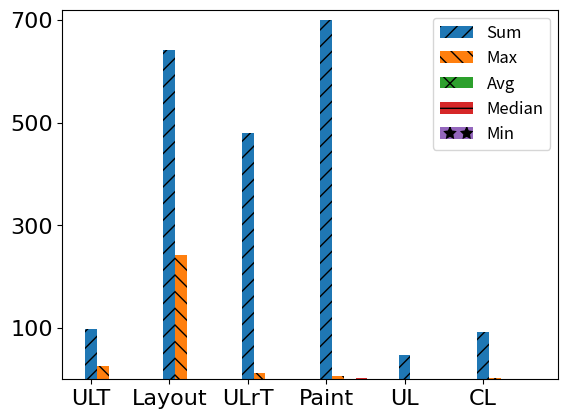

This figure's Python source:
from matplotlib import pyplot as pp

# SUM, MAX, AVG, MEDIAN, MIN | ULT, Layout, ULrT, Paint, UL, CL
tc_qq_50 = [[43.98, 21.74, 1, 0.7, 0], 
            [315.2, 266.58, 7.16, 2.24, 0],
            [28.49, 7.92, 0.65, 0.54, 0.02],
            [96.23, 5.36, 2.19, 2.21, 0],
            [10.93, 0.45, 0.25, 0.32, 0],
            [7.9, 0.48, 0.18, 0.17, 0.7]]
tc_qq_100 = [[43.61, 21.61, 1.01, 0.12, 0],
            [312.24, 262.65, 7.26, 0, 0],
            [29.01, 7.56, 0.67, 2.21, 0.02],
            [95.94, 5.83, 2.23, 2.74, 0],
            [10.35, 0.56, 0.24, 0.39, 0],
            [6.43, 0.36, 0.15, 0.11, 0.3]]
tc_qq_200 = [[44.4, 21.88, 1.2, 0.11, 0],
            [310.7, 262.9, 8.4, 0.59, 0],
            [28.29, 7.48, 0.76, 0.3, 0.02],
            [86.15, 5.7, 2.33, 2.14, 0],
            [9.86, 0.76, 0.27, 0.36, 0],
            [5.53, 0.53, 0.15, 0.14, 0.02]]
tc_qq_300 = [[43.65, 22.34, 1.32, 0, 0],
            [312.24, 265.6, 9.46, 0, 0],
            [27.18, 7.6, 0.82, 1.58, 0.02],
            [80.98, 5.58, 2.45, 2.25, 0],
            [8.79, 0.45, 0.27, 0.01, 0],
            [4.97, 0.38, 0.15, 0.08, 0.03]]
tc_163_50 = [[98.6, 24.9, 0.18, 0.16, 0],
            [642.08, 241.65, 1.17, 0.55, 0],
            [479.15, 11.41, 0.87, 1.46, 0],
            [699.12, 5.97, 1.27, 2.63, 0],
            [47.13, 0.62, 0.09, 0.41, 0],
            [91.19, 2, 0.17, 0.22, 0.1]]
tc_163_100 = [[88.83, 24, 0.19, 0, 0],
            [629, 246, 1.33, 0, 0],
            [380, 11, 0.8, 1.27, 0],
            [562, 6, 1.19, 4, 0],
            [47, 1, 0, 0.4, 0],
            [79, 1.4, 0.2, 0.2, 0.01]]
tc_163_200 = [[76, 25, 0.23, 0, 0],
            [578, 250, 1.76, 0, 0],
            [254.6, 12, 1, 1.6, 0],
            [320, 6.3, 1, 2.5, 0],
            [29, 0.6, 0.09, 0.07, 0],
            [62, 1.7, 0.2, 0.3, 0.1]]
tc_163_300 = [[69, 26, 0.24, 0, 0],
            [583, 255, 2, 0, 0],
            [230, 11, 1, 1.11, 0],
            [290, 6.6, 1, 0, 0],
            [22, 0.65, 0.08, 0.07, 0],
            [62, 3.6, 0.22, 0.42, 0.01]]


def transform(arr):
    output = [[] for i in range(len(arr[0]))]
    for i in range(len(arr)):
        for j in range(len(arr[0])):
            output[j].append(arr[i][j])
    return output


arr = transform(tc_163_50)
idx = [i for i in range(6)]

hatches = ['//', '\\\\', 'x', '-', '*', '.']
for i in range(5):
    pp.bar([v+i*0.15 for v in idx], arr[i], width=0.15, hatch=hatches[i])

axis_font = {'fontname':'Arial', 'size':'16'}

pp.legend(['Sum', 'Max', 'Avg', 'Median', 'Min'], prop={'size': 12})
pp.xticks(idx, ['ULT', 'Layout', 'ULrT', 'Paint', 'UL', 'CL'], **axis_font)
pp.yticks([100, 300, 500, 700], **axis_font)
# pp.xlabel('Event Type')
# pp.ylabel('Time Consumption / ms', **axis_font)
pp.ylim(0, 720)

pp.show()
